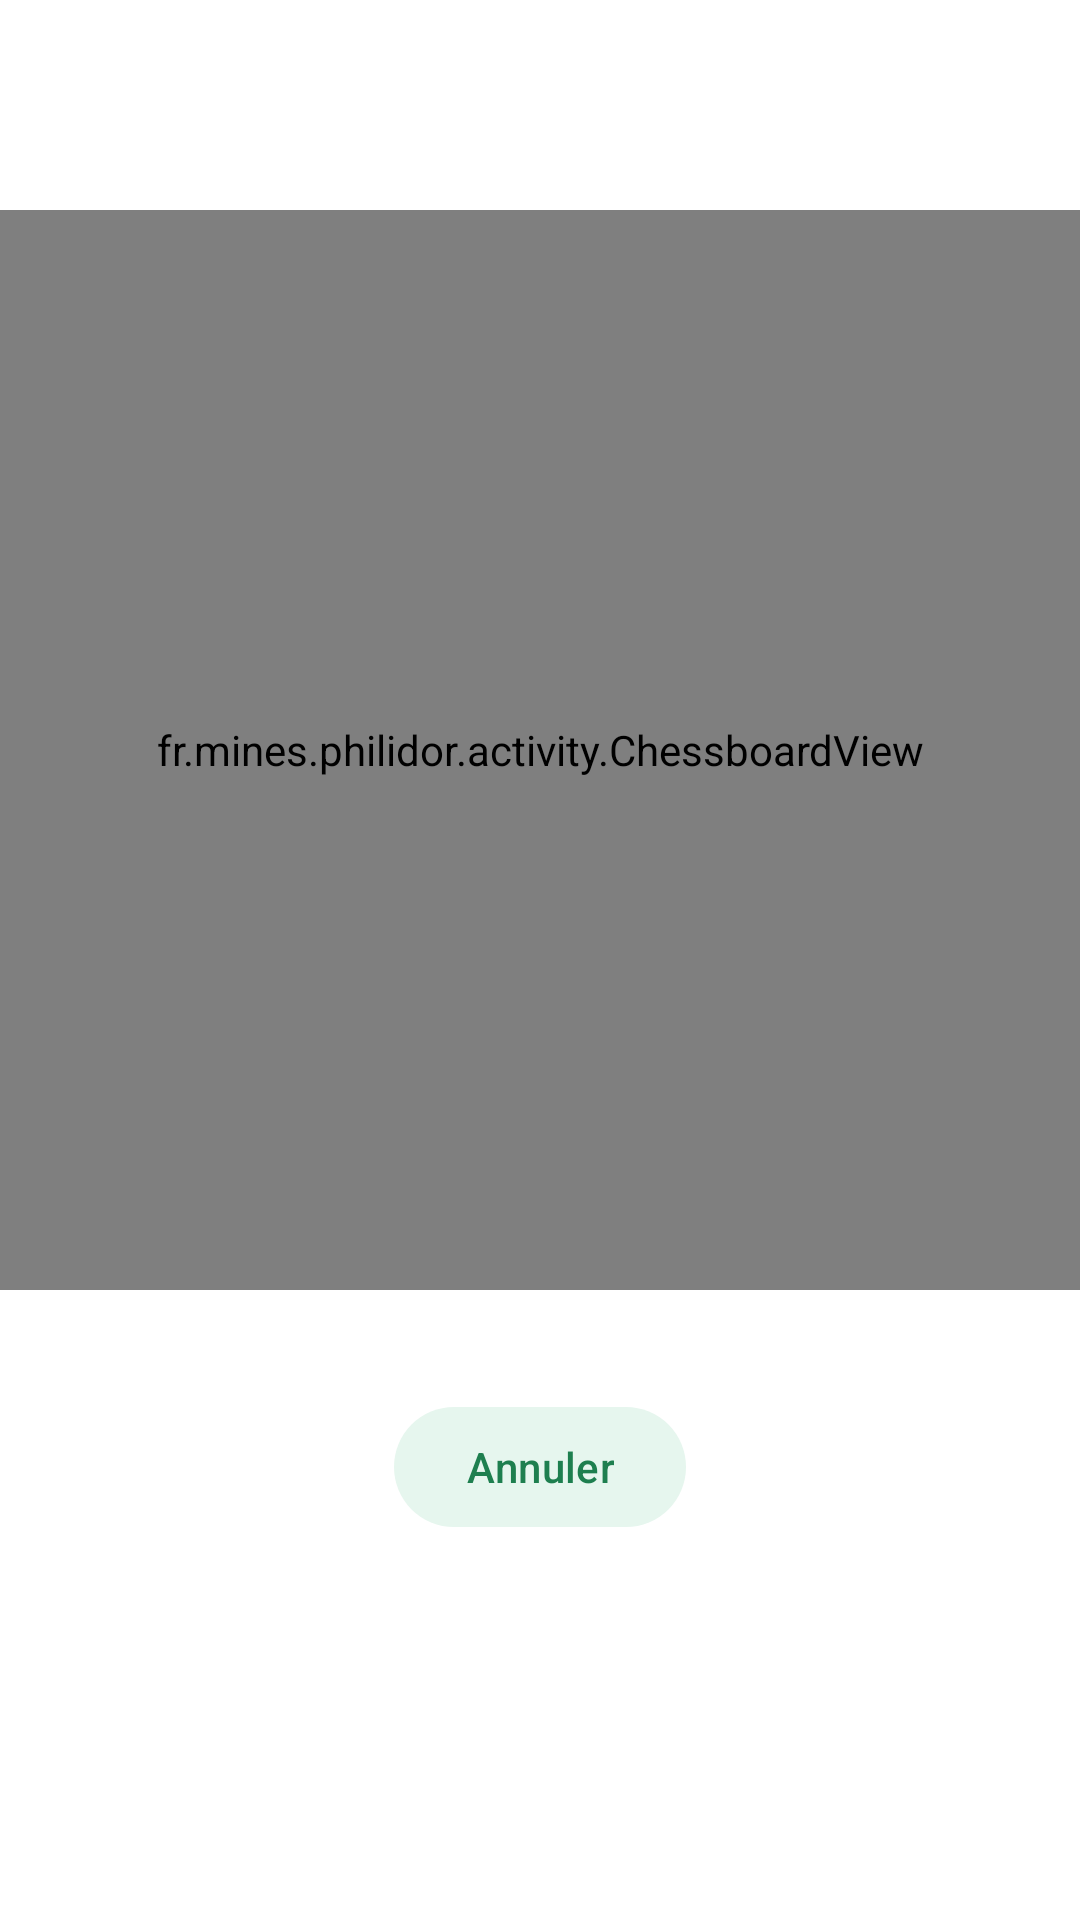

Layout XML and referenced resources for this Android screen:
<!-- AndroidManifest.xml: application theme Theme.Philidor -->
<!-- res/layout/activity_game.xml -->
<?xml version="1.0" encoding="utf-8"?>
<androidx.constraintlayout.widget.ConstraintLayout xmlns:android="http://schemas.android.com/apk/res/android"
    xmlns:app="http://schemas.android.com/apk/res-auto"
    xmlns:tools="http://schemas.android.com/tools"
    android:id="@+id/main"
    android:layout_width="match_parent"
    android:layout_height="match_parent"
    tools:context=".activity.GameActivity">

    <TextView
        android:id="@+id/topBanner"
        style="@style/TexteLibelle"
        android:layout_width="wrap_content"
        android:layout_height="wrap_content"
        android:layout_marginStart="@dimen/marge_ecran"
        android:layout_marginTop="@dimen/espace_moyen"
        app:layout_constraintStart_toStartOf="parent"
        app:layout_constraintTop_toTopOf="parent" />

    <TextView
        android:id="@+id/status"
        style="@style/TexteSecondaire"
        android:layout_width="wrap_content"
        android:layout_height="wrap_content"
        android:layout_marginTop="@dimen/espace"
        app:layout_constraintEnd_toEndOf="parent"
        app:layout_constraintStart_toStartOf="parent"
        app:layout_constraintTop_toBottomOf="@id/topBanner" />

    <fr.mines.philidor.activity.ChessboardView
        android:id="@+id/board"
        android:layout_width="0dp"
        android:layout_height="0dp"
        android:layout_marginTop="@dimen/espace"
        app:layout_constraintDimensionRatio="1:1"
        app:layout_constraintEnd_toEndOf="parent"
        app:layout_constraintStart_toStartOf="parent"
        app:layout_constraintTop_toBottomOf="@id/status" />

    <TextView
        android:id="@+id/bottomBanner"
        style="@style/TexteLibelle"
        android:layout_width="wrap_content"
        android:layout_height="wrap_content"
        android:layout_marginStart="@dimen/marge_ecran"
        android:layout_marginTop="@dimen/espace"
        app:layout_constraintStart_toStartOf="parent"
        app:layout_constraintTop_toBottomOf="@id/board" />

    <com.google.android.material.button.MaterialButton
        android:id="@+id/undo"
        style="@style/Widget.Material3.Button.TonalButton"
        android:layout_width="wrap_content"
        android:layout_height="wrap_content"
        android:layout_marginTop="@dimen/espace"
        android:text="@string/annuler"
        app:layout_constraintEnd_toEndOf="parent"
        app:layout_constraintStart_toStartOf="parent"
        app:layout_constraintTop_toBottomOf="@id/bottomBanner" />

    <ScrollView
        android:layout_width="0dp"
        android:layout_height="0dp"
        android:layout_marginStart="@dimen/marge_ecran"
        android:layout_marginTop="@dimen/espace"
        android:layout_marginEnd="@dimen/marge_ecran"
        app:layout_constraintBottom_toBottomOf="parent"
        app:layout_constraintEnd_toEndOf="parent"
        app:layout_constraintStart_toStartOf="parent"
        app:layout_constraintTop_toBottomOf="@id/undo">

        <TextView
            android:id="@+id/moves"
            style="@style/TexteSecondaire"
            android:layout_width="match_parent"
            android:layout_height="wrap_content" />
    </ScrollView>

</androidx.constraintlayout.widget.ConstraintLayout>
<!-- resources referenced by this layout -->
<resources>
  <dimen name="espace">8dp</dimen>
  <dimen name="espace_moyen">16dp</dimen>
  <dimen name="marge_ecran">24dp</dimen>
  <string name="annuler">Annuler</string>
  <style name="TexteLibelle">
          <item name="android:textAppearance">?attr/textAppearanceTitleSmall</item>
          <item name="android:textStyle">bold</item>
          <item name="android:textColor">?attr/colorOnSurface</item>
      </style>
  <style name="TexteSecondaire">
          <item name="android:textAppearance">?attr/textAppearanceBodyMedium</item>
          <item name="android:textColor">?attr/colorOnSurfaceVariant</item>
      </style>
  <style name="Theme.Philidor" parent="Base.Theme.Philidor" />
  <style name="Base.Theme.Philidor" parent="Theme.Material3.DayNight.NoActionBar">
          <item name="colorPrimary">@color/vert</item>
          <item name="colorOnPrimary">@color/sur_vert</item>
          <item name="colorOutline">@color/vert</item>
          <item name="colorSecondaryContainer">@color/vert_clair</item>
          <item name="colorOnSecondaryContainer">@color/vert</item>
          <item name="colorOnSurface">@color/texte</item>
          <item name="colorOnSurfaceVariant">@color/texte_secondaire</item>
          <item name="colorSurfaceContainerHighest">@color/piste</item>
          <item name="colorSurface">@color/fond</item>
          <item name="android:colorBackground">@color/fond</item>
      </style>
  <color name="vert">#1E7F4F</color>
  <color name="sur_vert">#FFFFFF</color>
  <color name="vert_clair">#E6F6EE</color>
  <color name="texte">#16232E</color>
  <color name="texte_secondaire">#5B6B7B</color>
  <color name="piste">#CFD8DC</color>
  <color name="fond">#FFFFFF</color>
</resources>
